Dataset: dataset (GitHub, sinchana1408/Tomato_maturity_detection_and_Harvest_RecommendationSystem). Classes: breaker, green, pink, red, turner.

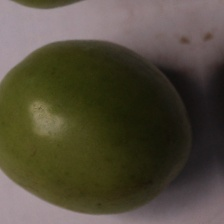
Label: green

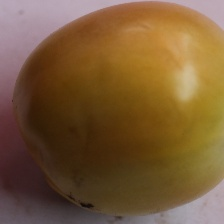
Label: breaker

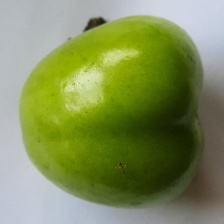
Label: green

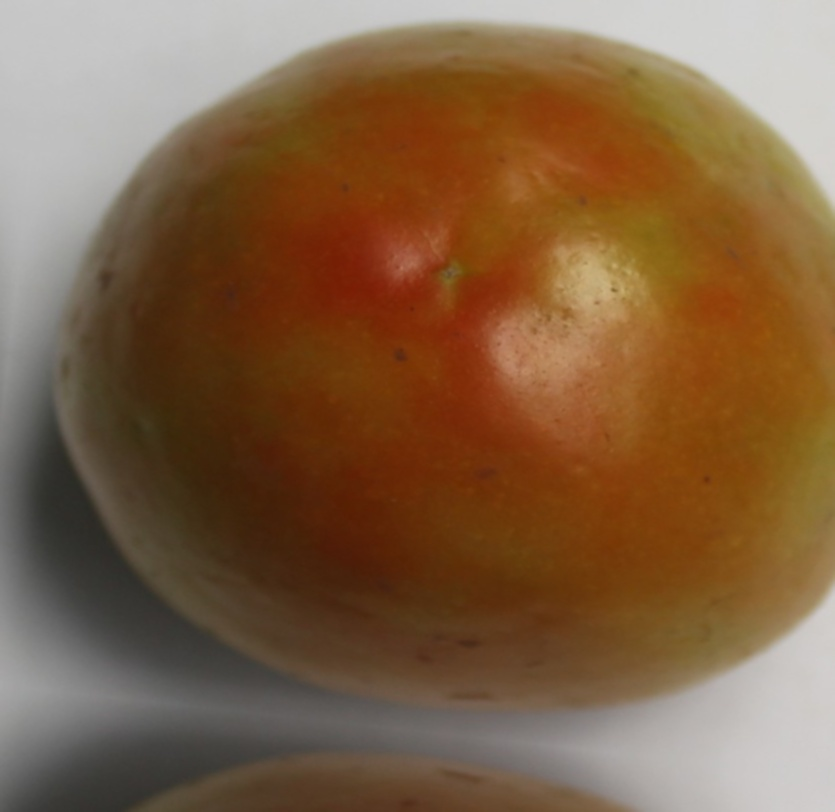
Label: turner

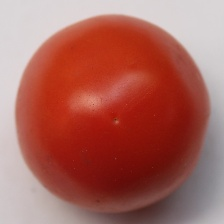
Label: red

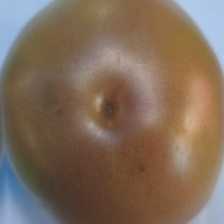
Label: pink
